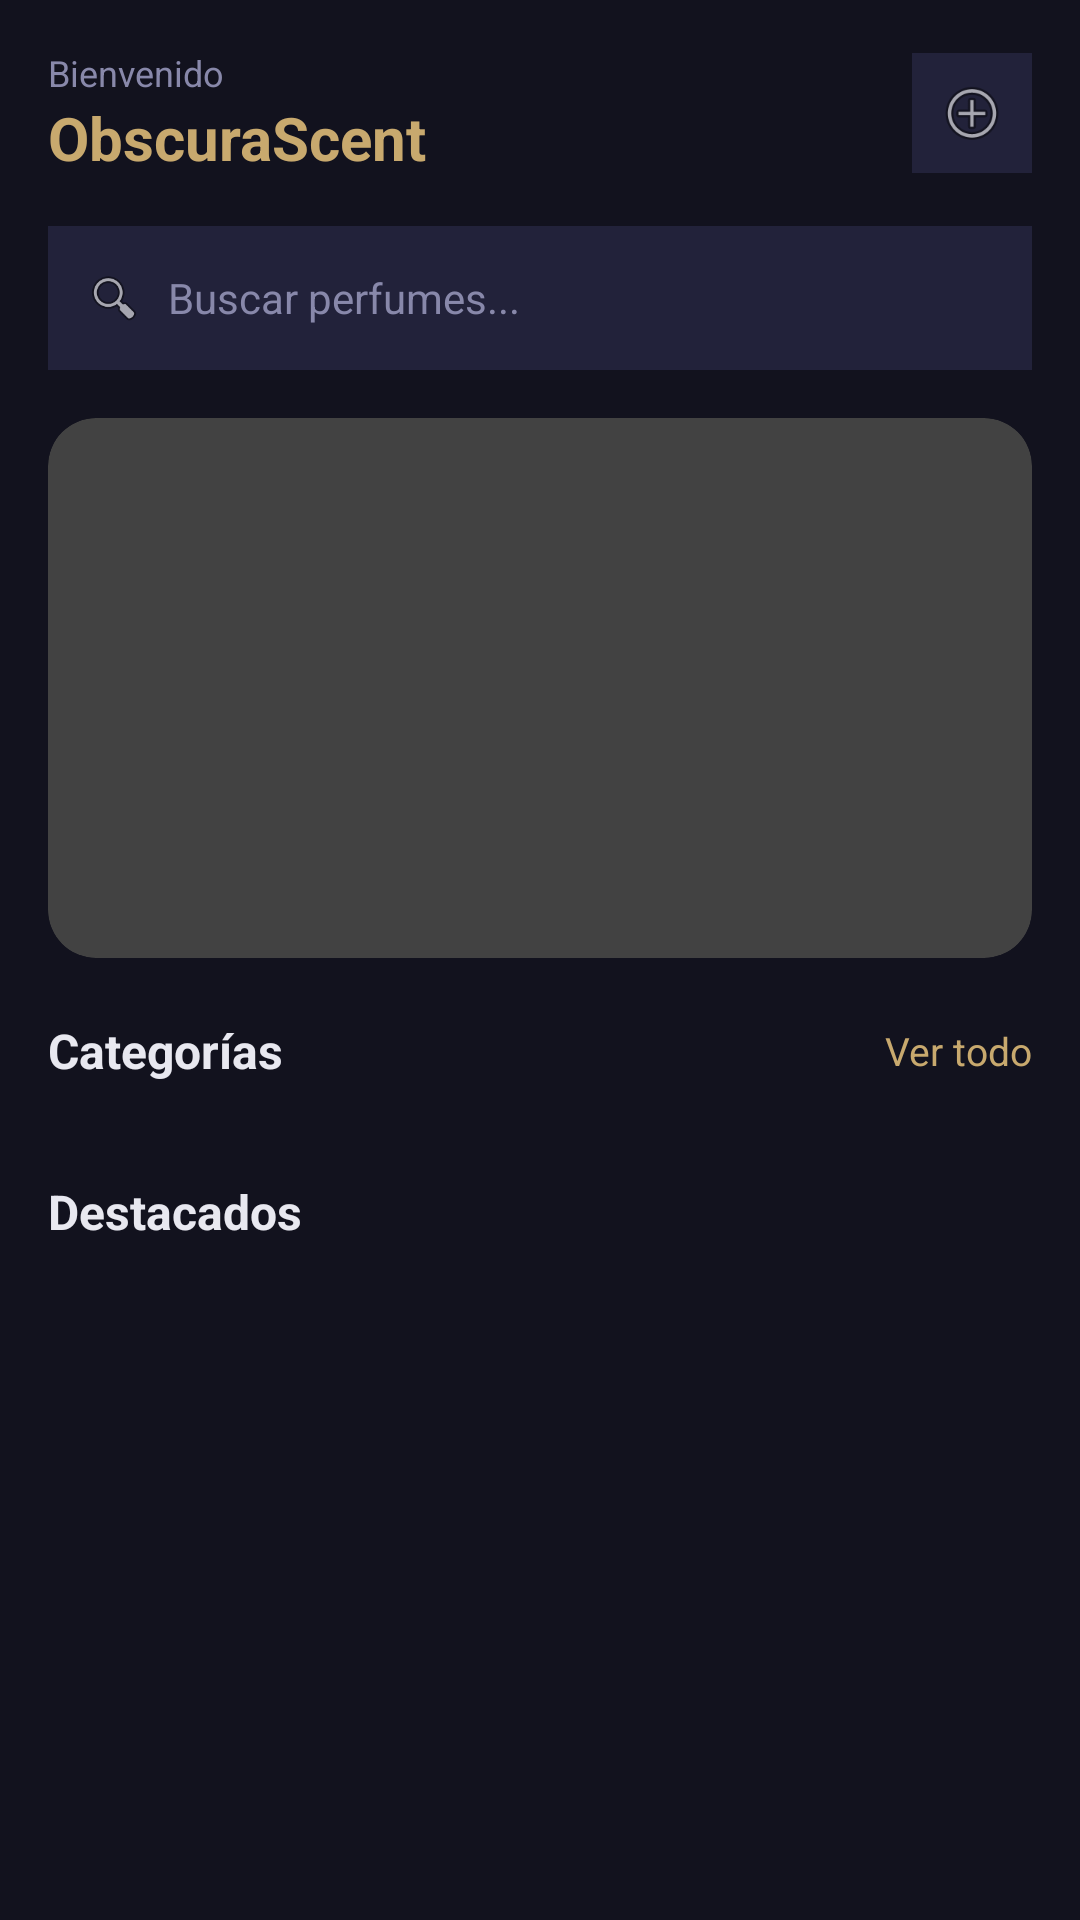

Produce the Android XML layout that renders to this screen, including the resource entries it uses.
<!-- AndroidManifest.xml: application theme Theme.ObscuraScent -->
<!-- res/layout/activity_main.xml -->
<?xml version="1.0" encoding="utf-8"?>
<ScrollView
    xmlns:android="http://schemas.android.com/apk/res/android"
    xmlns:app="http://schemas.android.com/apk/res-auto"
    android:layout_width="match_parent"
    android:layout_height="match_parent"
    android:background="#12121E">

    <LinearLayout
        android:layout_width="match_parent"
        android:layout_height="wrap_content"
        android:orientation="vertical"
        android:padding="16dp">

        <LinearLayout
            android:layout_width="match_parent"
            android:layout_height="wrap_content"
            android:orientation="horizontal"
            android:gravity="center_vertical"
            android:layout_marginBottom="16dp">

            <LinearLayout
                android:layout_width="0dp"
                android:layout_height="wrap_content"
                android:layout_weight="1"
                android:orientation="vertical">

                <TextView
                    android:layout_width="wrap_content"
                    android:layout_height="wrap_content"
                    android:text="Bienvenido"
                    android:textColor="#8888AA"
                    android:textSize="12sp"/>

                <TextView
                    android:layout_width="wrap_content"
                    android:layout_height="wrap_content"
                    android:text="ObscuraScent"
                    android:textColor="#C8A96E"
                    android:textSize="20sp"
                    android:textStyle="bold"/>

            </LinearLayout>

            <ImageView
                android:id="@+id/btnCart"
                android:layout_width="40dp"
                android:layout_height="40dp"
                android:src="@android:drawable/ic_menu_add"
                app:tint="#C8A96E"
                android:background="#22223A"
                android:padding="8dp"/>

        </LinearLayout>

        <LinearLayout
            android:layout_width="match_parent"
            android:layout_height="48dp"
            android:layout_marginBottom="16dp"
            android:background="#22223A"
            android:gravity="center_vertical"
            android:orientation="horizontal"
            android:paddingStart="12dp"
            android:paddingEnd="12dp">

            <ImageView
                android:layout_width="20dp"
                android:layout_height="20dp"
                android:src="@android:drawable/ic_menu_search"
                app:tint="#8888AA"/>

            <EditText
                android:id="@+id/etSearch"
                android:layout_width="0dp"
                android:layout_height="wrap_content"
                android:layout_weight="1"
                android:layout_marginStart="8dp"
                android:hint="Buscar perfumes..."
                android:textColorHint="#8888AA"
                android:textColor="#E8E8F0"
                android:background="@null"
                android:textSize="14sp"/>

        </LinearLayout>

        <androidx.cardview.widget.CardView
            android:layout_width="match_parent"
            android:layout_height="180dp"
            android:layout_marginBottom="20dp"
            app:cardCornerRadius="16dp"
            app:cardElevation="0dp">

            <ImageView
                android:id="@+id/imgBanner"
                android:layout_width="match_parent"
                android:layout_height="match_parent"
                android:scaleType="centerCrop"/>

        </androidx.cardview.widget.CardView>

        <LinearLayout
            android:layout_width="match_parent"
            android:layout_height="wrap_content"
            android:orientation="horizontal"
            android:gravity="center_vertical"
            android:layout_marginBottom="12dp">

            <TextView
                android:layout_width="0dp"
                android:layout_height="wrap_content"
                android:layout_weight="1"
                android:text="Categorías"
                android:textColor="#E8E8F0"
                android:textSize="16sp"
                android:textStyle="bold"/>

            <TextView
                android:id="@+id/tvVerTodo"
                android:layout_width="wrap_content"
                android:layout_height="wrap_content"
                android:text="Ver todo"
                android:textColor="#C8A96E"
                android:textSize="13sp"/>

        </LinearLayout>

        <androidx.recyclerview.widget.RecyclerView
            android:id="@+id/recyclerCategories"
            android:layout_width="match_parent"
            android:layout_height="wrap_content"
            android:layout_marginBottom="20dp"
            android:nestedScrollingEnabled="false"/>

        <TextView
            android:layout_width="wrap_content"
            android:layout_height="wrap_content"
            android:text="Destacados"
            android:textColor="#E8E8F0"
            android:textSize="16sp"
            android:textStyle="bold"
            android:layout_marginBottom="12dp"/>

        <androidx.recyclerview.widget.RecyclerView
            android:id="@+id/recyclerPerfumes"
            android:layout_width="match_parent"
            android:layout_height="wrap_content"
            android:minHeight="1400dp"
            android:nestedScrollingEnabled="false"/>

    </LinearLayout>

</ScrollView>
<!-- resources referenced by this layout -->
<resources>
  <style name="Theme.ObscuraScent" parent="Theme.MaterialComponents.DayNight.NoActionBar">
  
          <item name="colorPrimary">@color/colorPrimary</item>
          <item name="colorPrimaryVariant">@color/colorPrimaryDark</item>
          <item name="colorOnPrimary">@color/colorBackground</item>
          <item name="android:colorBackground">@color/colorBackground</item>
          <item name="android:windowBackground">@color/colorBackground</item>
          <item name="android:statusBarColor">@color/colorBackground</item>
          <item name="android:navigationBarColor">@color/colorBackground</item>
          <item name="android:windowLightStatusBar">false</item>
          <item name="android:textColorPrimary">@color/colorTextPrimary</item>
          <item name="android:textColorSecondary">@color/colorTextSecondary</item>
  
      </style>
  <color name="colorPrimary">#C8A96E</color>
  <color name="colorPrimaryDark">#9A7A45</color>
  <color name="colorBackground">#12121E</color>
  <color name="colorTextPrimary">#E8E8F0</color>
  <color name="colorTextSecondary">#8888AA</color>
</resources>
